Run: headless pygame with SDL's dummy video driver; simulated clock (each Clock.tick advances the game by its frame time, no real sleeping); random seed 0; keys injected as events and as key.get_pressed() state; mouse plan: one left click at the window centre at the start of phase 2, then a move to the lower-right quarter at the start of phase 3.
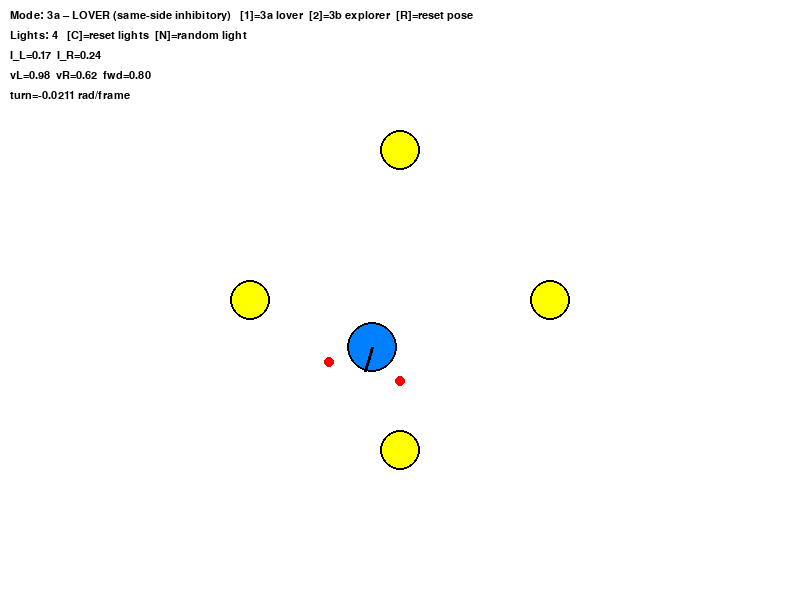
Frame 1 of 4 · flips 1–60 · no input
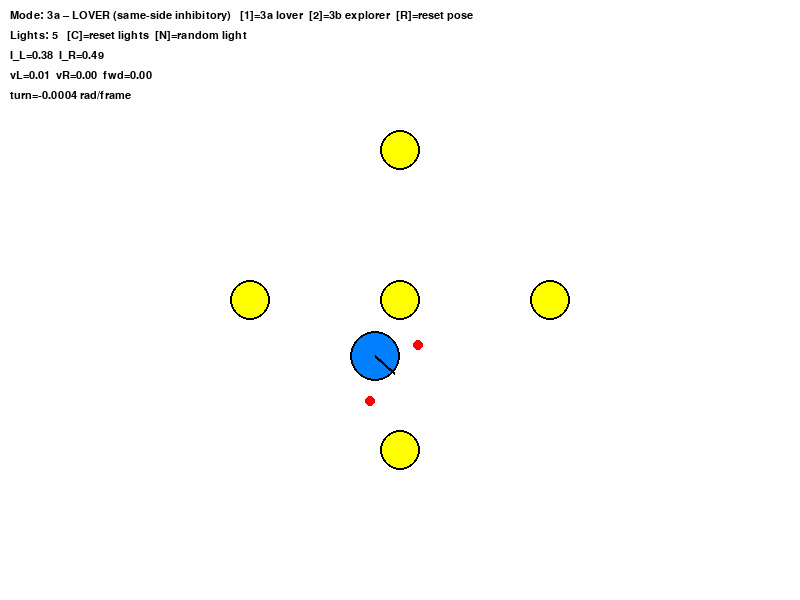
Frame 2 of 4 · flips 61–180 · clicked the window centre · tapped SPACE, RETURN · held RIGHT (→), D
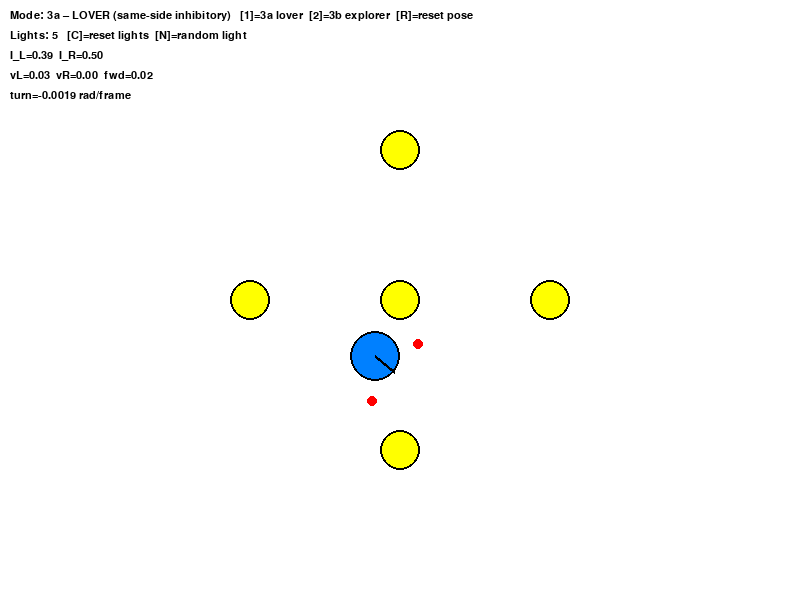
Frame 3 of 4 · flips 181–300 · moved the mouse to the lower-right quarter · held DOWN (↓), S
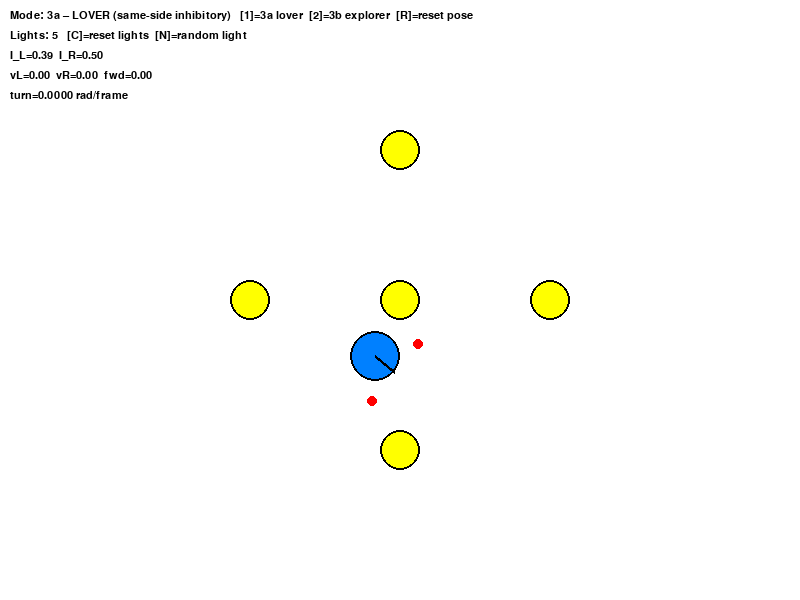
Frame 4 of 4 · flips 301–420 · held LEFT (←), A, UP (↑), W

The pygame program that drew these frames:

import pygame
import math
import random

pygame.init()

WIDTH, HEIGHT = 800, 600
screen = pygame.display.set_mode((WIDTH, HEIGHT))
pygame.display.set_caption("Braitenberg Vehicles 3 Only (multi lights)")

clock = pygame.time.Clock()
FPS = 60

font = pygame.font.SysFont("consolas", 16)

class Light:
    def __init__(self, x, y, radius=20):
        self.x = x
        self.y = y
        self.radius = radius

    def move_to(self, pos):
        self.x, self.y = pos

    @property
    def pos(self):
        return (self.x, self.y)

    def draw(self, surface):
        pygame.draw.circle(surface, (255, 255, 0), (int(self.x), int(self.y)), self.radius)
        pygame.draw.circle(surface, (0, 0, 0), (int(self.x), int(self.y)), self.radius, 2)


class LightManager:
    """Helper class to manage multiple steady light sources."""

    def __init__(self):
        self.lights = []
        self.reset_defaults()

    def reset_defaults(self):
        self.lights.clear()
        cx, cy = WIDTH // 2, HEIGHT // 2
        spread = 150
        # four default lights around the center
        self.lights.append(Light(cx - spread, cy))
        self.lights.append(Light(cx + spread, cy))
        self.lights.append(Light(cx, cy - spread))
        self.lights.append(Light(cx, cy + spread))

    def add_light_at(self, x, y, radius=20):
        self.lights.append(Light(x, y, radius))

    def add_random_light(self, radius=20):
        x = random.randint(50, WIDTH - 50)
        y = random.randint(50, HEIGHT - 50)
        self.add_light_at(x, y, radius)

    def move_nearest(self, x, y, threshold_factor=2.0):
        if not self.lights:
            return False
        nearest = min(self.lights, key=lambda L: (L.x - x) ** 2 + (L.y - y) ** 2)
        dist_sq = (nearest.x - x) ** 2 + (nearest.y - y) ** 2
        if dist_sq <= (nearest.radius * threshold_factor) ** 2:
            nearest.move_to((x, y))
            return True
        return False

    def remove_nearest(self, x, y, threshold_factor=2.0):
        if not self.lights:
            return False
        nearest = min(self.lights, key=lambda L: (L.x - x) ** 2 + (L.y - y) ** 2)
        dist_sq = (nearest.x - x) ** 2 + (nearest.y - y) ** 2
        if dist_sq <= (nearest.radius * threshold_factor) ** 2:
            self.lights.remove(nearest)
            return True
        return False

    def draw(self, surface):
        for light in self.lights:
            light.draw(surface)

    def get_lights(self):
        return self.lights



class BraitenbergVehicle:
    """
    Modes:
      'lover'     -> Vehicle 3a  (same-side inhibitory)
      'explorer'  -> Vehicle 3b  (crossed inhibitory, approach then avoid)
    """

    def __init__(self, x, y, radius=25, heading=0.0, mode="lover"):
        self.x = x
        self.y = y
        self.radius = radius
        self.heading = heading
        self.mode = mode

        # geometry of sensors
        self.sensor_offset_angle = math.radians(55)
        self.sensor_distance = radius * 1.8

        # tunables
        self.INTENSITY_GAIN = 800.0
        self.BASE_SPEED = 1.8
        self.MOTOR_GAIN = 5.0         # for love
        self.MAX_WHEEL_SPEED = 8.0
        self.TURN_GAIN = 0.06
        self.MOTOR_NOISE = 0.2

        # debug
        self.left_intensity = 0.0
        self.right_intensity = 0.0
        self.left_speed = 0.0
        self.right_speed = 0.0
        self.forward_speed = 0.0
        self.turn_rate = 0.0

    
    def _sensor_positions(self):
        a = self.sensor_offset_angle
        d = self.sensor_distance

        left_local = (math.cos(a) * d, math.sin(a) * d)
        right_local = (math.cos(-a) * d, math.sin(-a) * d)

        ch = math.cos(self.heading)
        sh = math.sin(self.heading)

        def to_world(local):
            lx, ly = local
            wx = self.x + ch * lx - sh * ly
            wy = self.y + sh * lx + ch * ly
            return (wx, wy)

        return to_world(left_local), to_world(right_local)

    def _intensity_from_one_light(self, px, py, light_pos):
        lx, ly = light_pos
        dx = lx - px
        dy = ly - py
        dist_sq = dx * dx + dy * dy

        eps = 1.0
        raw = self.INTENSITY_GAIN / (dist_sq + eps)

        I_MAX = 1.5
        return max(0.0, min(I_MAX, raw))

    def _sensor_intensities(self, lights, left_sensor, right_sensor):
        I_L = 0.0
        I_R = 0.0
        for light in lights:
            I_L += self._intensity_from_one_light(left_sensor[0], left_sensor[1], light.pos)
            I_R += self._intensity_from_one_light(right_sensor[0], right_sensor[1], light.pos)

        I_MAX_SUM = 3.0
        return min(I_L, I_MAX_SUM), min(I_R, I_MAX_SUM)

    
    def set_mode(self, mode: str):
        self.mode = mode

    def reset_random_pose(self):
        self.x = random.uniform(100, WIDTH - 100)
        self.y = random.uniform(100, HEIGHT - 100)
        self.heading = random.uniform(-math.pi, math.pi)

    
    def update(self, lights):
        left_sensor, right_sensor = self._sensor_positions()
        self.left_intensity, self.right_intensity = self._sensor_intensities(
            lights, left_sensor, right_sensor
        )

        I_L = self.left_intensity
        I_R = self.right_intensity

        # Vehicle 3 – inhibitory
        if self.mode == "lover":
            # same-side inhibitory -> attraction to light
            raw_left = self.BASE_SPEED - self.MOTOR_GAIN * I_L
            raw_right = self.BASE_SPEED - self.MOTOR_GAIN * I_R

        elif self.mode == "explorer":
            EXPLORER_GAIN = 2.0
            raw_left = self.BASE_SPEED - EXPLORER_GAIN * I_R
            raw_right = self.BASE_SPEED - EXPLORER_GAIN * I_L

        else:
            raw_left = raw_right = 0.0

        # noise
        raw_left += random.uniform(-self.MOTOR_NOISE, self.MOTOR_NOISE)
        raw_right += random.uniform(-self.MOTOR_NOISE, self.MOTOR_NOISE)

        # clamp
        raw_left = max(0.0, min(self.MAX_WHEEL_SPEED, raw_left))
        raw_right = max(0.0, min(self.MAX_WHEEL_SPEED, raw_right))

        self.left_speed = raw_left
        self.right_speed = raw_right

        self.forward_speed = 0.5 * (self.left_speed + self.right_speed)
        self.turn_rate = (self.right_speed - self.left_speed) * self.TURN_GAIN

        self.heading += self.turn_rate
        self.x += self.forward_speed * math.cos(self.heading)
        self.y += self.forward_speed * math.sin(self.heading)

        self.x %= WIDTH
        self.y %= HEIGHT

  
    def draw(self, surface, light_count: int):
        pygame.draw.circle(surface, (0, 128, 255), (int(self.x), int(self.y)), self.radius)
        pygame.draw.circle(surface, (0, 0, 0), (int(self.x), int(self.y)), self.radius, 2)

        # nose
        nose_x = self.x + math.cos(self.heading) * self.radius
        nose_y = self.y + math.sin(self.heading) * self.radius
        pygame.draw.line(surface, (0, 0, 0), (int(self.x), int(self.y)), (int(nose_x), int(nose_y)), 3)

        # sensors
        left_sensor, right_sensor = self._sensor_positions()
        pygame.draw.circle(surface, (255, 0, 0), (int(left_sensor[0]), int(left_sensor[1])), 5)
        pygame.draw.circle(surface, (255, 0, 0), (int(right_sensor[0]), int(right_sensor[1])), 5)
#vehicle 3b explorer - Strong stimulus inhibits motor rotation, causing speed reduction and turning

        if self.mode == "lover":
            mode_label = "3a – LOVER (same-side inhibitory)"
        elif self.mode == "explorer":
            mode_label = "3b – EXPLORER (crossed inhibitory, approach then avoid)"
        else:
            mode_label = "unknown"

        txt1 = (
            f"Mode: {mode_label}   "
            "[1]=3a lover  [2]=3b explorer  [R]=reset pose"
        )
        txt2 = f"Lights: {light_count}   [C]=reset lights  [N]=random light"
        txt3 = f"I_L={self.left_intensity:.2f}  I_R={self.right_intensity:.2f}"
        txt4 = f"vL={self.left_speed:.2f}  vR={self.right_speed:.2f}  fwd={self.forward_speed:.2f}"
        txt5 = f"turn={self.turn_rate:.4f} rad/frame"

        surface.blit(font.render(txt1, True, (0, 0, 0)), (10, 10))
        surface.blit(font.render(txt2, True, (0, 0, 0)), (10, 30))
        surface.blit(font.render(txt3, True, (0, 0, 0)), (10, 50))
        surface.blit(font.render(txt4, True, (0, 0, 0)), (10, 70))
        surface.blit(font.render(txt5, True, (0, 0, 0)), (10, 90))



def main():
    light_manager = LightManager()

    vehicle = BraitenbergVehicle(
        x=WIDTH // 2,
        y=HEIGHT // 2,
        heading=random.uniform(-math.pi, math.pi),
        mode="lover",   # start with 3a
    )

    running = True
    while running:
        screen.fill((255, 255, 255))

        for event in pygame.event.get():
            if event.type == pygame.QUIT:
                running = False

            if event.type == pygame.MOUSEBUTTONDOWN:
                mx, my = event.pos
                if event.button == 1:
                    moved = light_manager.move_nearest(mx, my)
                    if not moved:
                        light_manager.add_light_at(mx, my)
                elif event.button == 3:
                    light_manager.remove_nearest(mx, my)

            if event.type == pygame.KEYDOWN:
                if event.key == pygame.K_1:
                    vehicle.set_mode("lover")
                elif event.key == pygame.K_2:
                    vehicle.set_mode("explorer")
                elif event.key == pygame.K_r:
                    vehicle.reset_random_pose()
                elif event.key == pygame.K_c:
                    light_manager.reset_defaults()
                elif event.key == pygame.K_n:
                    light_manager.add_random_light()

        lights = light_manager.get_lights()
        light_manager.draw(screen)

        vehicle.update(lights)
        vehicle.draw(screen, light_count=len(lights))

        pygame.display.flip()
        clock.tick(FPS)

    pygame.quit()


if __name__ == "__main__":
    main()
